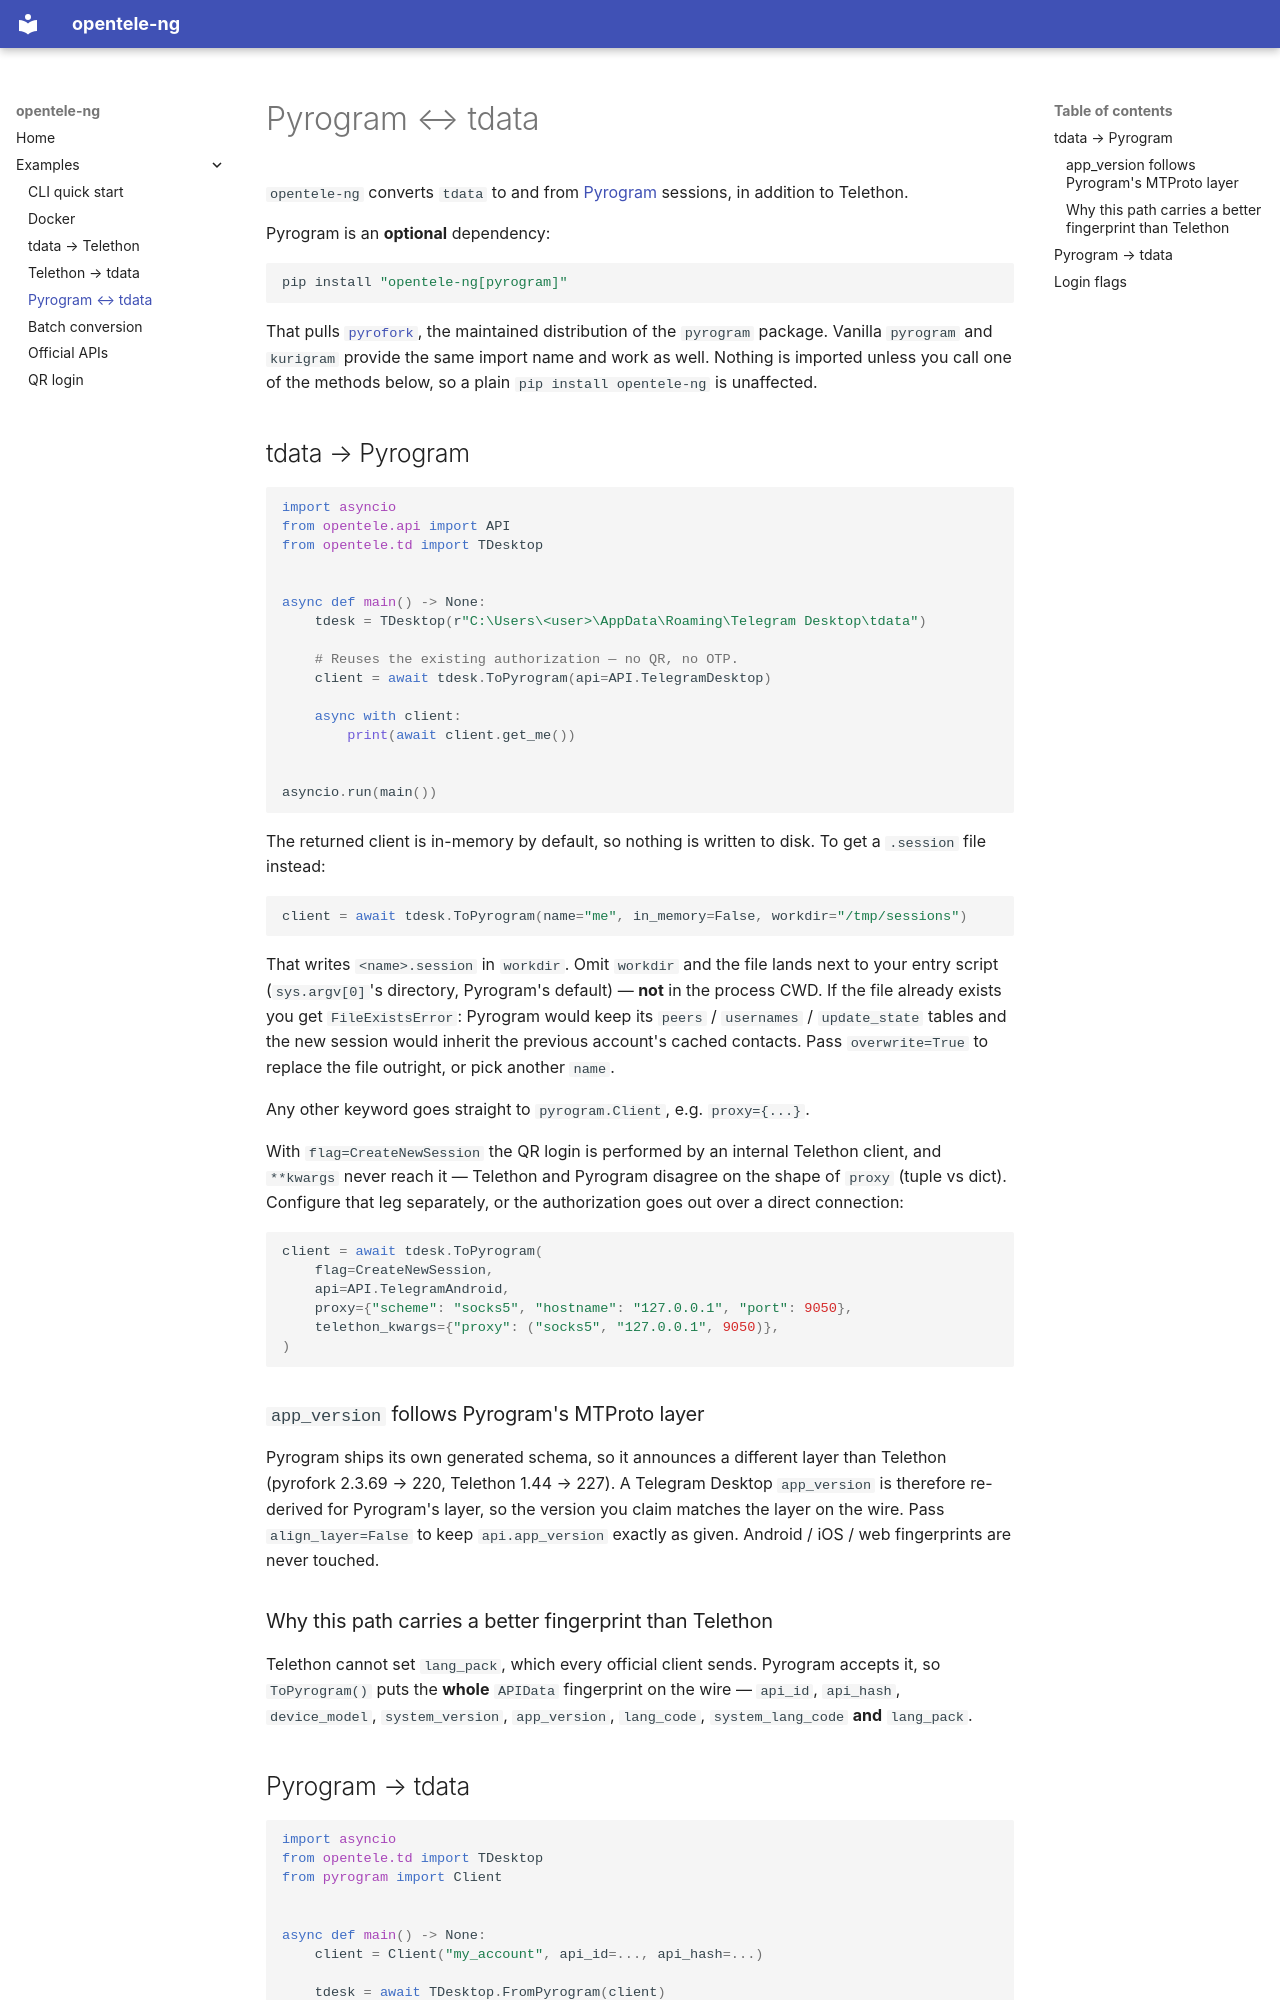

repository: stufently/opentele · page: examples/pyrogram/index.html · generator: mkdocs

# Pyrogram ↔ tdata

`opentele-ng` converts `tdata` to and from [Pyrogram](https://docs.pyrogram.org)
sessions, in addition to Telethon.

Pyrogram is an **optional** dependency:

```bash
pip install "opentele-ng[pyrogram]"
```

That pulls [`pyrofork`](https://pypi.org/project/pyrofork/), the maintained
distribution of the `pyrogram` package. Vanilla `pyrogram` and `kurigram`
provide the same import name and work as well. Nothing is imported unless you
call one of the methods below, so a plain `pip install opentele-ng` is
unaffected.

## tdata → Pyrogram

```python
import asyncio
from opentele.api import API
from opentele.td import TDesktop


async def main() -> None:
    tdesk = TDesktop(r"C:\Users\<user>\AppData\Roaming\Telegram Desktop\tdata")

    # Reuses the existing authorization — no QR, no OTP.
    client = await tdesk.ToPyrogram(api=API.TelegramDesktop)

    async with client:
        print(await client.get_me())


asyncio.run(main())
```

The returned client is in-memory by default, so nothing is written to disk. To
get a `.session` file instead:

```python
client = await tdesk.ToPyrogram(name="me", in_memory=False, workdir="/tmp/sessions")
```

That writes `<name>.session` in `workdir`. Omit `workdir` and the file lands
next to your entry script (`sys.argv[0]`'s directory, Pyrogram's default) —
**not** in the process CWD. If the file already exists you get
`FileExistsError`: Pyrogram would keep its `peers` / `usernames` /
`update_state` tables and the new session would inherit the previous account's
cached contacts. Pass `overwrite=True` to replace the file outright, or pick
another `name`.

Any other keyword goes straight to `pyrogram.Client`, e.g. `proxy={...}`.

With `flag=CreateNewSession` the QR login is performed by an internal Telethon
client, and `**kwargs` never reach it — Telethon and Pyrogram disagree on the
shape of `proxy` (tuple vs dict). Configure that leg separately, or the
authorization goes out over a direct connection:

```python
client = await tdesk.ToPyrogram(
    flag=CreateNewSession,
    api=API.TelegramAndroid,
    proxy={"scheme": "socks5", "hostname": "127.0.0.1", "port": 9050},
    telethon_kwargs={"proxy": ("socks5", "127.0.0.1", 9050)},
)
```

### `app_version` follows Pyrogram's MTProto layer

Pyrogram ships its own generated schema, so it announces a different layer than
Telethon (pyrofork 2.3.69 → 220, Telethon 1.44 → 227). A Telegram Desktop
`app_version` is therefore re-derived for Pyrogram's layer, so the version you
claim matches the layer on the wire. Pass `align_layer=False` to keep
`api.app_version` exactly as given. Android / iOS / web fingerprints are never
touched.

### Why this path carries a better fingerprint than Telethon

Telethon cannot set `lang_pack`, which every official client sends. Pyrogram
accepts it, so `ToPyrogram()` puts the **whole** `APIData` fingerprint on the
wire — `api_id`, `api_hash`, `device_model`, `system_version`, `app_version`,
`lang_code`, `system_lang_code` **and** `lang_pack`.
